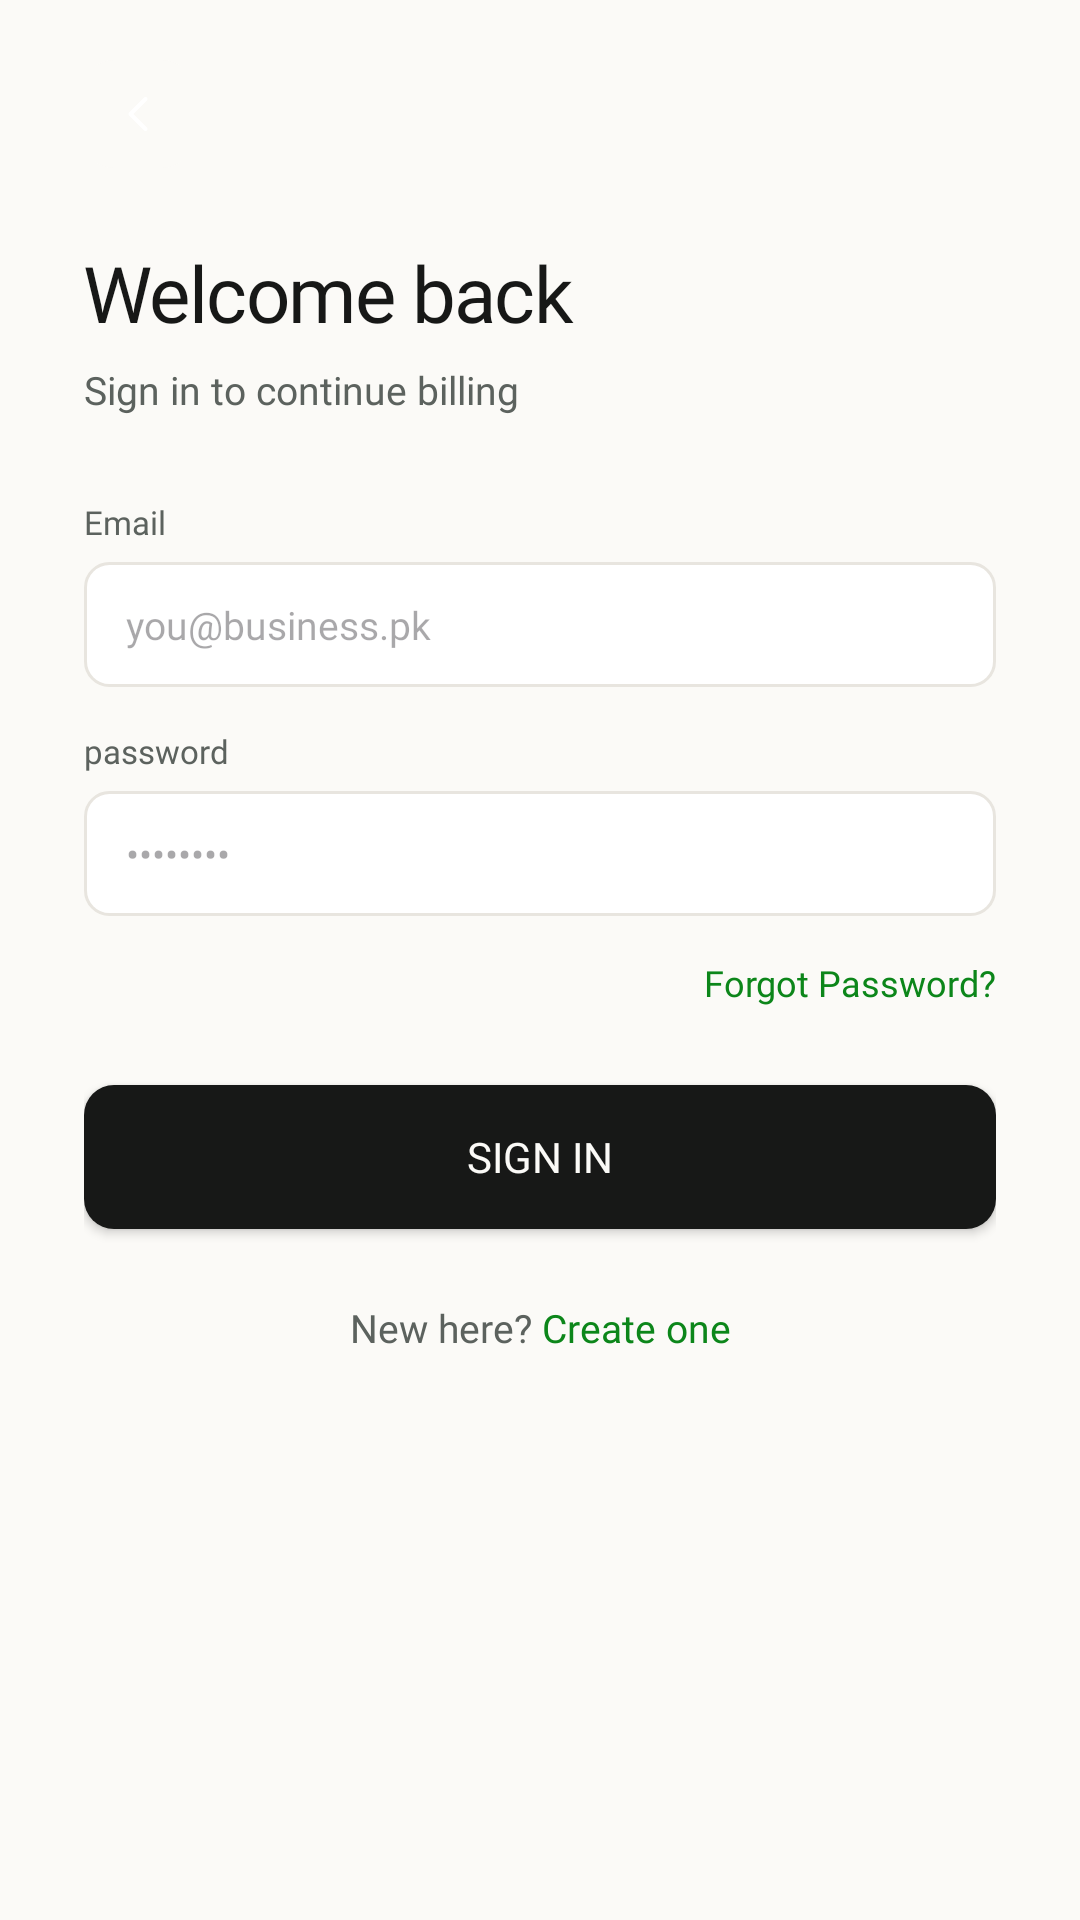

The Android layout XML behind this screen, and the referenced resources:
<!-- AndroidManifest.xml: application theme Theme.InvoiceGenerator -->
<!-- res/layout/fragment_login_screen.xml -->
<?xml version="1.0" encoding="utf-8"?>
<androidx.constraintlayout.widget.ConstraintLayout xmlns:android="http://schemas.android.com/apk/res/android"
    xmlns:app="http://schemas.android.com/apk/res-auto"
    xmlns:tools="http://schemas.android.com/tools"
    android:layout_width="match_parent"
    android:layout_height="match_parent"
    android:background="@color/bg_cream">

    <View
        android:id="@+id/backbtnview"
        android:layout_width="36dp"
        android:layout_height="36dp"
        android:layout_marginStart="28dp"
        android:layout_marginTop="20dp"
        android:background="@drawable/bg_login_back_icon"
        app:layout_constraintStart_toStartOf="parent"
        app:layout_constraintTop_toTopOf="parent" />

    <ImageView
        android:id="@+id/backbtn"
        android:layout_width="20dp"
        android:layout_height="20dp"
        android:background="@drawable/ic_login_screen"
        android:clickable="true"
        android:scaleType="fitCenter"
        app:layout_constraintBottom_toBottomOf="@+id/backbtnview"
        app:layout_constraintEnd_toEndOf="@+id/backbtnview"
        app:layout_constraintStart_toStartOf="@+id/backbtnview"
        app:layout_constraintTop_toTopOf="@+id/backbtnview" />

    <androidx.core.widget.NestedScrollView
        android:layout_width="match_parent"
        android:layout_height="0dp"
        android:fillViewport="true"
        android:layout_marginTop="12dp"
        app:layout_constraintTop_toBottomOf="@id/backbtnview"
        app:layout_constraintBottom_toBottomOf="parent">

        <androidx.constraintlayout.widget.ConstraintLayout
            android:layout_width="match_parent"
            android:layout_height="wrap_content"
            android:paddingHorizontal="28dp"
            android:paddingBottom="28dp">

            <TextView
                android:id="@+id/textView5"
                android:layout_width="wrap_content"
                android:layout_height="wrap_content"
                android:layout_marginTop="12dp"
                android:fontFamily="@font/inter_bold"
                android:letterSpacing="-0.02"
                android:textColor="@color/text_primary"
                android:text="Welcome back"
                android:textSize="26sp"
                app:layout_constraintStart_toStartOf="parent"
                app:layout_constraintTop_toTopOf="parent" />

            <TextView
                android:id="@+id/subheading"
                android:layout_width="wrap_content"
                android:layout_height="wrap_content"
                android:layout_marginTop="6dp"
                android:text="Sign in to continue billing "
                android:textSize="13sp"
                android:fontFamily="@font/inter"
                android:textColor="@color/text_grey"
                app:layout_constraintStart_toStartOf="parent"
                app:layout_constraintTop_toBottomOf="@+id/textView5" />

            <TextView
                android:id="@+id/emailLabel"
                android:layout_width="wrap_content"
                android:layout_height="wrap_content"
                android:fontFamily="@font/inter_medium"
                android:text="Email"
                android:textColor="@color/text_grey"
                android:textSize="11sp"
                android:layout_marginTop="28dp"
                app:layout_constraintStart_toStartOf="parent"
                app:layout_constraintTop_toBottomOf="@+id/subheading" />

            <EditText
                android:id="@+id/editTextTextEmailAddress"
                android:layout_width="match_parent"
                android:layout_height="wrap_content"
                android:layout_marginTop="6dp"
                android:background="@drawable/bg_input_field"
                android:ems="10"
                android:fontFamily="@font/inter"
                android:hint="you@business.pk"
                android:inputType="textEmailAddress"
                android:paddingHorizontal="14dp"
                android:paddingVertical="12dp"
                android:textColor="@color/text_primary"
                android:textSize="13sp"
                app:layout_constraintEnd_toEndOf="parent"
                app:layout_constraintStart_toStartOf="parent"
                app:layout_constraintTop_toBottomOf="@+id/emailLabel" />

            <TextView
                android:id="@+id/passLabel"
                android:layout_width="wrap_content"
                android:layout_height="wrap_content"
                android:layout_marginTop="14dp"
                android:fontFamily="@font/inter_medium"
                android:text="password"
                android:textColor="@color/text_grey"
                android:textSize="11sp"
                app:layout_constraintStart_toStartOf="parent"
                app:layout_constraintTop_toBottomOf="@+id/editTextTextEmailAddress" />

            <EditText
                android:id="@+id/editTextTextPassword"
                android:layout_width="match_parent"
                android:layout_height="wrap_content"
                android:layout_marginTop="6dp"
                android:background="@drawable/bg_input_field"
                android:ems="10"
                android:fontFamily="@font/inter"
                android:hint="••••••••"
                android:inputType="textPassword"
                android:paddingHorizontal="14dp"
                android:paddingVertical="12dp"
                android:textColor="@color/text_primary"
                android:textSize="13sp"
                app:layout_constraintEnd_toEndOf="parent"
                app:layout_constraintStart_toStartOf="parent"
                app:layout_constraintTop_toBottomOf="@+id/passLabel" />

            <TextView
                android:id="@+id/forgotPass"
                android:layout_width="wrap_content"
                android:layout_height="wrap_content"
                android:clickable="true"
                android:fontFamily="@font/inter_medium"
                android:text="Forgot Password?"
                android:textColor="@color/primary_green"
                android:textSize="12sp"
                android:layout_marginTop="14dp"
                app:layout_constraintEnd_toEndOf="parent"
                app:layout_constraintTop_toBottomOf="@id/editTextTextPassword" />

            <Button
                android:id="@+id/button2"
                android:layout_width="match_parent"
                android:layout_height="wrap_content"
                android:layout_marginTop="26dp"
                android:background="@drawable/sign_in_button_bg"
                android:fontFamily="@font/inter_semibold"
                android:gravity="center"
                android:paddingHorizontal="14dp"
                android:text="Sign in"
                android:textColor="@color/btn_text_light"
                android:textSize="14sp"
                app:backgroundTint="@null"
                app:layout_constraintEnd_toEndOf="parent"
                app:layout_constraintStart_toStartOf="parent"
                app:layout_constraintTop_toBottomOf="@id/forgotPass" />

            <TextView
                android:id="@+id/textView6"
                android:layout_width="wrap_content"
                android:layout_height="wrap_content"
                android:text="New here? "
                android:textColor="@color/text_grey"
                android:textSize="13sp"
                android:fontFamily="@font/inter"
                android:paddingTop="24dp"
                app:layout_constraintTop_toBottomOf="@id/button2"
                app:layout_constraintStart_toStartOf="parent"
                app:layout_constraintEnd_toStartOf="@id/createone"
                app:layout_constraintHorizontal_chainStyle="packed" />

            <TextView
                android:id="@+id/createone"
                android:layout_width="wrap_content"
                android:layout_height="wrap_content"
                android:clickable="true"
                android:text="Create one"
                android:textColor="@color/primary_green"
                android:textSize="13sp"
                android:fontFamily="@font/inter"
                android:paddingTop="24dp"
                app:layout_constraintTop_toBottomOf="@id/button2"
                app:layout_constraintStart_toEndOf="@id/textView6"
                app:layout_constraintEnd_toEndOf="parent" />

        </androidx.constraintlayout.widget.ConstraintLayout>
    </androidx.core.widget.NestedScrollView>

    <ProgressBar
        android:id="@+id/loginProgressBar"
        android:layout_width="wrap_content"
        android:layout_height="wrap_content"
        android:visibility="gone"
        app:layout_constraintBottom_toBottomOf="parent"
        app:layout_constraintEnd_toEndOf="parent"
        app:layout_constraintStart_toStartOf="parent"
        app:layout_constraintTop_toTopOf="parent" />

</androidx.constraintlayout.widget.ConstraintLayout>
<!-- resources referenced by this layout -->
<resources>
  <color name="bg_cream">#FBFAF7</color>
  <color name="btn_text_light">#FBFAF7</color>
  <color name="primary_green">#0C861A</color>
  <color name="text_grey">#5C625E</color>
  <color name="text_primary">#171817</color>
  <!-- drawable bg_input_field (drawable) -->
  <?xml version="1.0" encoding="utf-8"?>
  <shape xmlns:android="http://schemas.android.com/apk/res/android">
      <solid android:color="@color/white"/>
      <corners android:radius="8dp"/>
      <stroke android:width="1dp" android:color="@color/btn_border_light"/>
  </shape>
  <!-- drawable bg_login_back_icon (drawable) -->
  <?xml version="1.0" encoding="utf-8"?>
  <shape xmlns:android="http://schemas.android.com/apk/res/android"
      android:shape="rectangle">
      <corners android:radius="10dp"/>
      <solid android:color="@color/bg_cream"/>
  
  
  </shape>
  <!-- drawable ic_login_screen (drawable) -->
  <vector xmlns:android="http://schemas.android.com/apk/res/android"
      android:width="20dp"
      android:height="20dp"
      android:viewportWidth="24"
      android:viewportHeight="24">
      <path
          android:strokeColor="#FFFFFF"
          android:strokeWidth="1.6"
          android:strokeLineCap="round"
          android:strokeLineJoin="round"
          android:pathData="M15 6l-6 6 6 6"/>
  </vector>
  <!-- drawable sign_in_button_bg (drawable) -->
  <?xml version="1.0" encoding="utf-8"?>
  <shape xmlns:android="http://schemas.android.com/apk/res/android">
      <corners android:radius="10dp"/>
      <solid android:color="@color/btn_bg_dark"/>
  </shape>
  <style name="Theme.InvoiceGenerator" parent="Base.Theme.InvoiceGenerator" />
  <color name="white">#FFFFFF</color>
  <color name="btn_border_light">#E8E5DF</color>
  <color name="btn_bg_dark">#171817</color>
  <style name="Base.Theme.InvoiceGenerator" parent="Theme.Material3.DayNight.NoActionBar">
          <item name="android:navigationBarColor">@android:color/transparent</item>
          <item name="android:statusBarColor">@android:color/transparent</item>
          <item name="android:windowBackground">@color/bg_cream</item>
          <item name="android:windowLightNavigationBar" tools:targetApi="o_mr1">true</item>
          <item name="colorPrimary">@color/primary_green</item>
          <item name="colorSecondary">@color/primary_green</item>
          <item name="colorControlActivated">@color/primary_green</item>
      </style>
</resources>
